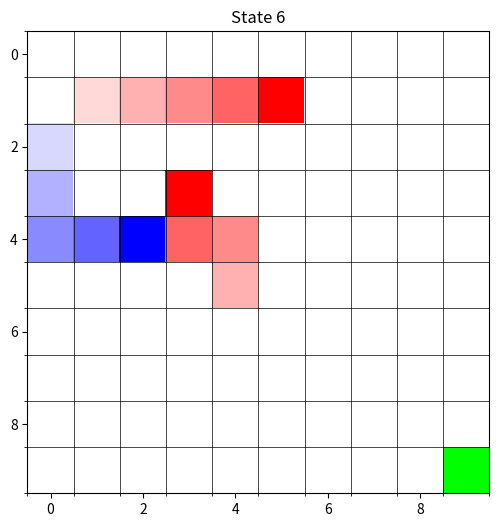

Generate this figure with matplotlib:
# Displays current state of experiment while running. Show the grid board and images of the agent, obstacles, and goal.
# Can also generate figures for project presentation.

import matplotlib.pyplot as plt
import numpy as np
import random

def visualize_environment(size, state_vec):
    '''
    Function visualizes the grid environment based on the state vector, which includes the all agent's positions, goal positions, 
    and obstacles positions. It also shows the current location of all objects in clear colors, as well as the previous path of the
    agent (getting more faded the further back in time, up to 5 timesteps) and previous obstacle positions (faded gray) if a 
    previous state is provided. The states should update as we progress through the states, showing the movement of the agent and
    obstacles over time.
    
    :param size: size of the grid environment (e.g., 10 for a 10x10 grid)
    :param state_vec: List of states to visualize, where each state is a tuple (agent_pos, goal_pos, obstacles)
    '''
    plt.figure(figsize=(6, 6))
    if not state_vec:
        print("No states to visualize.")
        return
    for i in range(len(state_vec)):
        #initialize grid
        grid = np.zeros((size, size, 3), dtype=np.uint8) + 255  # White background
        #plot previous state with faded colors
        for j in range(5, 0, -1):
            if i-j >= 0:
                fade_value = 60+39*j  # 255/5 = 51, so each step back is 51 less in intensity
                agent_pos, goal_pos, obstacles = state_vec[i-j]
                # grid = np.zeros((size, size, 3), dtype=np.uint8) + 255
                for obs in obstacles:
                    grid[obs] = [255, fade_value, fade_value]  # Obstacles in red
                grid[agent_pos] = [fade_value, fade_value, 255]  # Agent in blue
        # plot current state with full colors
        agent_pos, goal_pos, obstacles = state_vec[i]
        # grid = np.zeros((size, size, 3), dtype=np.uint8) + 255
        grid[goal_pos] = [0, 255, 0]  # Goal in green
        for obs in obstacles:
            grid[obs] = [255, 0, 0]  # Obstacles in red
        grid[agent_pos] = [0, 0, 255]  # Agent in blue
        plt.imshow(grid)
        plt.title(f"State {i}")
        plt.axis('on')
        ax = plt.gca()
        ax.set_xticks(np.arange(-0.5, size, 1), minor=True)
        ax.set_yticks(np.arange(-0.5, size, 1), minor=True)
        ax.grid(which='minor', color='black', linestyle='-', linewidth=0.5)
        plt.pause(1)
        # plt.close()
    
size = 10
state_vec = [((0, 0), (9, 9), [(2, 2), (3, 3)]), \
            ((1, 0), (9, 9), [(2, 1), (3, 4)]), \
            ((2, 0), (9, 9), [(1, 1), (4, 4)]), \
            ((3, 0), (9, 9), [(1, 2), (5, 4)]), \
            ((4, 0), (9, 9), [(1, 3), (4, 4)]), \
            ((4, 1), (9, 9), [(1, 4), (4, 3)]), \
            ((4, 2), (9, 9), [(1, 5), (3, 3)])]  # Example state vector with 5 states showing agent movement
visualize_environment(size, state_vec)
